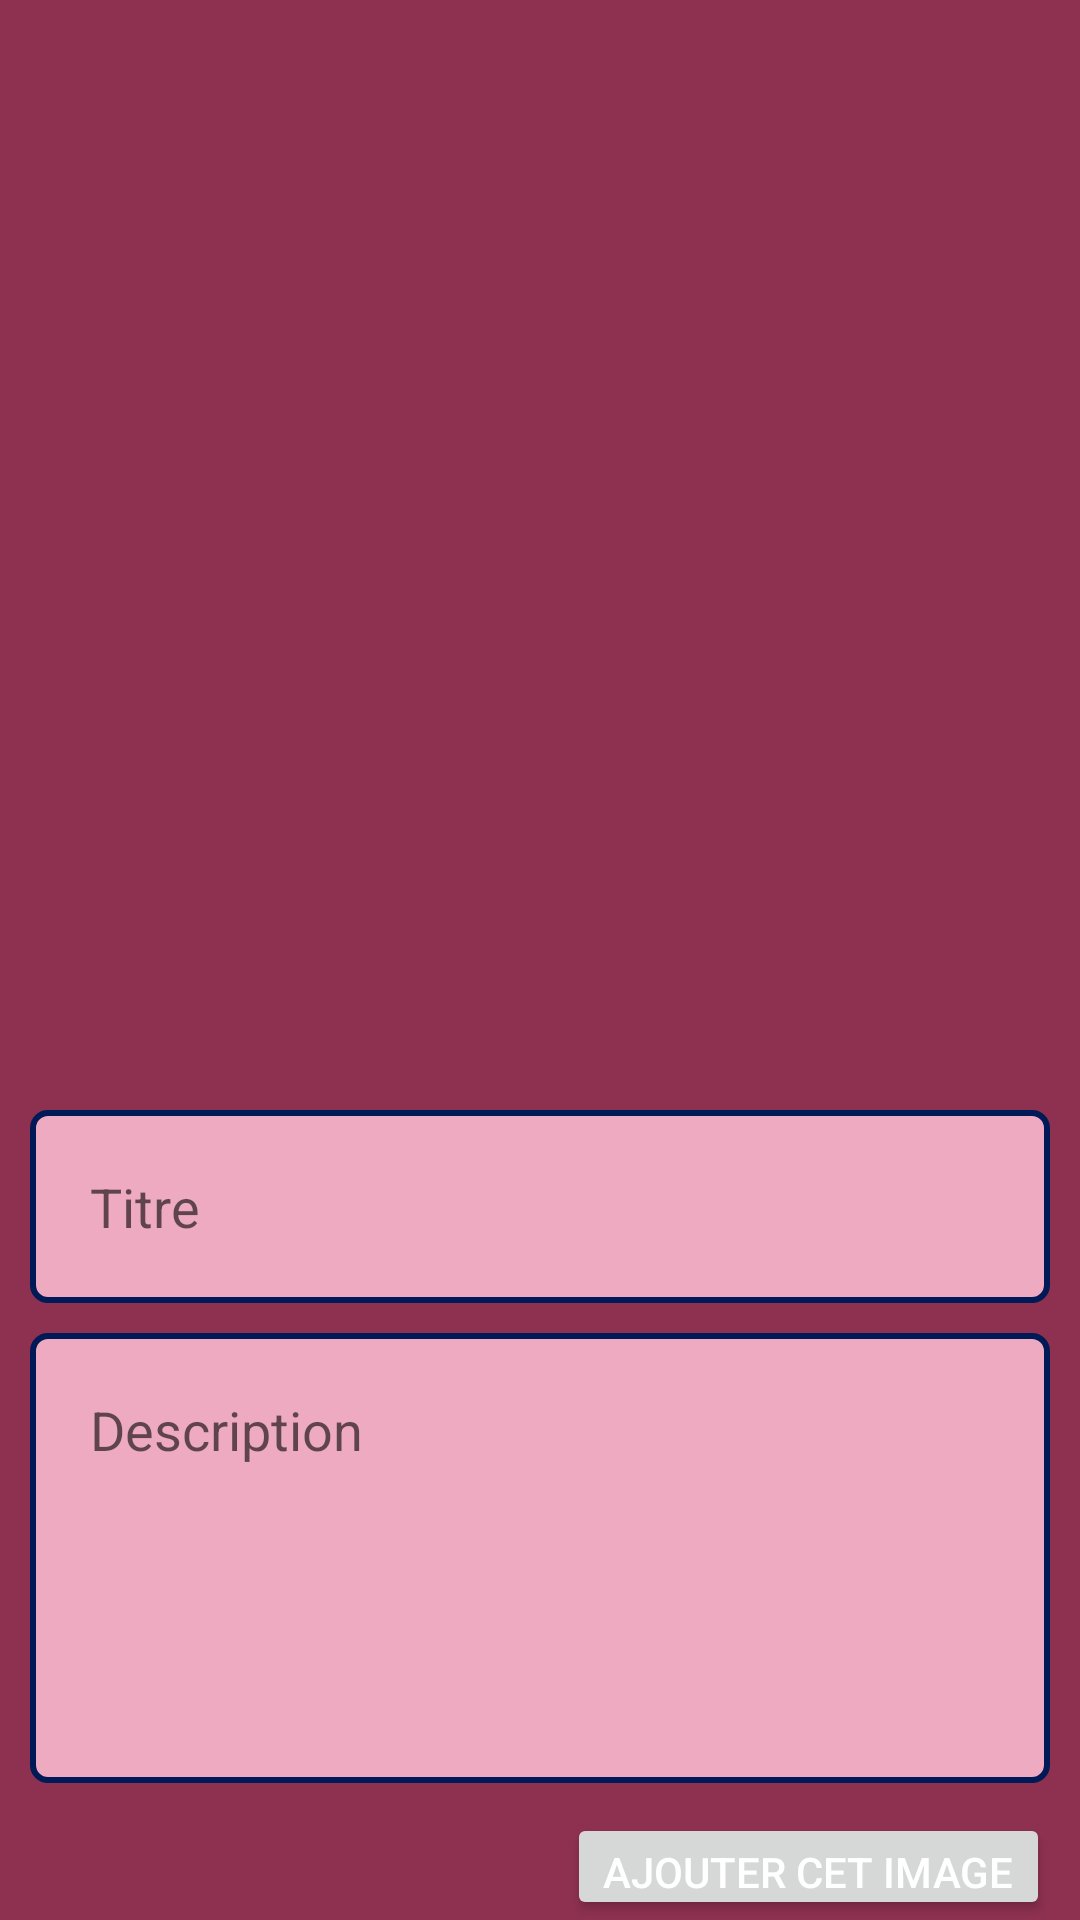

This screen was rendered from an Android layout file. Write that file and the resources it references.
<!-- AndroidManifest.xml: application theme Theme.Abomo -->
<!-- res/layout/activity_add_image.xml -->
<?xml version="1.0" encoding="utf-8"?>
<RelativeLayout xmlns:android="http://schemas.android.com/apk/res/android"
    xmlns:app="http://schemas.android.com/apk/res-auto"
    xmlns:tools="http://schemas.android.com/tools"
    android:layout_width="match_parent"
    android:layout_height="match_parent"
    android:background="?attr/pageBackground"
    tools:context=".AddImageActivity">

    <ImageView
        android:id="@+id/ivCover"
        android:layout_width="match_parent"
        android:layout_height="350dp"
        android:layout_alignParentTop="true"
        android:layout_centerHorizontal="true"
        android:layout_marginStart="10dp"
        android:layout_marginTop="10dp"
        android:layout_marginEnd="10dp"
        android:scaleType="centerCrop"
        android:src="@drawable/ic_action_add_image" />

    <EditText
        android:id="@+id/edtvTitre"
        android:layout_below="@+id/ivCover"
        android:layout_width="match_parent"
        android:layout_height="wrap_content"
        android:layout_marginTop="10dp"
        android:layout_marginEnd="10dp"
        android:layout_marginStart="10dp"
        android:background="@drawable/redtv"
        android:hint="@string/titre"
        android:inputType="text"
        android:padding="20sp" />

    <EditText
        android:id="@+id/edtvDescription"
        android:layout_below="@+id/edtvTitre"
        android:layout_width="match_parent"
        android:layout_height="wrap_content"
        android:layout_marginStart="10dp"
        android:layout_marginTop="10dp"
        android:layout_marginEnd="10dp"
        android:background="@drawable/redtv"
        android:gravity="top"
        android:hint="@string/description"
        android:inputType="textCapSentences|textMultiLine"
        android:minHeight="150dp"
        android:padding="20sp" />

    <Button
        android:id="@+id/btAddImage"
        android:layout_below="@+id/edtvDescription"
        android:layout_alignParentEnd="true"
        android:layout_width="wrap_content"
        android:layout_height="wrap_content"
        android:layout_gravity="end"
        android:layout_marginTop="10dp"
        android:layout_marginEnd="10dp"
        android:layout_alignParentBottom="true"
        android:text="@string/add_image"
        android:textColor="@color/white" />

</RelativeLayout>
<!-- resources referenced by this layout -->
<resources>
  <color name="white">#FFFFFFFF</color>
  <!-- drawable redtv (drawable) -->
  <?xml version="1.0" encoding="utf-8"?>
  <shape xmlns:android="http://schemas.android.com/apk/res/android"
      android:shape="rectangle">
  
      <solid
          android:color="?attr/fieldBackground" />
  
  
      <stroke
          android:width="2dp"
          android:color="?attr/fieldBorderBackground" />
  
  
      <corners android:radius="5dp"/>
  
  
      <padding
          android:left="20dp"
          android:top="10dp"
          android:right="20dp"
          android:bottom="10dp" >
  
      </padding>
  </shape>
  <string name="add_image">Ajouter cet image</string>
  <string name="description">Description</string>
  <string name="titre">Titre</string>
  <style name="Theme.Abomo" parent="Theme.MaterialComponents.DayNight.NoActionBar">
          
          <item name="colorPrimary">@color/field_back_jour</item>
          <item name="android:colorPrimaryDark">@color/field_back_jour</item>
          <item name="colorPrimaryVariant">@color/purple_700</item>
          <item name="colorOnPrimary">@color/white</item>
          
          <item name="colorSecondary">@color/field_back_jour</item>
          <item name="colorSecondaryVariant">@color/teal_700</item>
          <item name="colorOnSecondary">@color/black</item>
          
          <item name="android:statusBarColor">?attr/colorPrimaryVariant</item>
          
          <item name="pageBackground">@color/app_back_jour</item>
          <item name="fieldBackground">@color/field_back_jour</item>
          <item name="fieldBorderBackground">@color/field_border_jour</item>
          <item name="tvBackground">@color/field_back_jour</item>
          <item name="itemBackground">@color/item_field_back_jour</item>
          <item name="showBackground">@color/item_description_background_jour</item>
          <item name="rlBackground">@color/rl_background_jour</item>
          <item name="appRouge">@color/rouge_jour</item>
          <item name="edtvComment">@color/field_back_jour</item>
          <item name="tvDrawable">@color/gold</item>
          <item name="itemTvPost">@color/black</item>
      </style>
  <color name="field_back_jour">#EDAAC1</color>
  <color name="purple_700">#FF3700B3</color>
  <color name="teal_700">#FF018786</color>
  <color name="black">#FF000000</color>
  <color name="app_back_jour">#8E3150</color>
  <color name="field_border_jour">#001957</color>
  <color name="item_field_back_jour">#FFFFFFFF</color>
  <color name="item_description_background_jour">#99ABCDEF</color>
  <color name="rl_background_jour">#33000000</color>
  <color name="rouge_jour">#FF0000</color>
  <color name="gold">#D44F37</color>
</resources>
